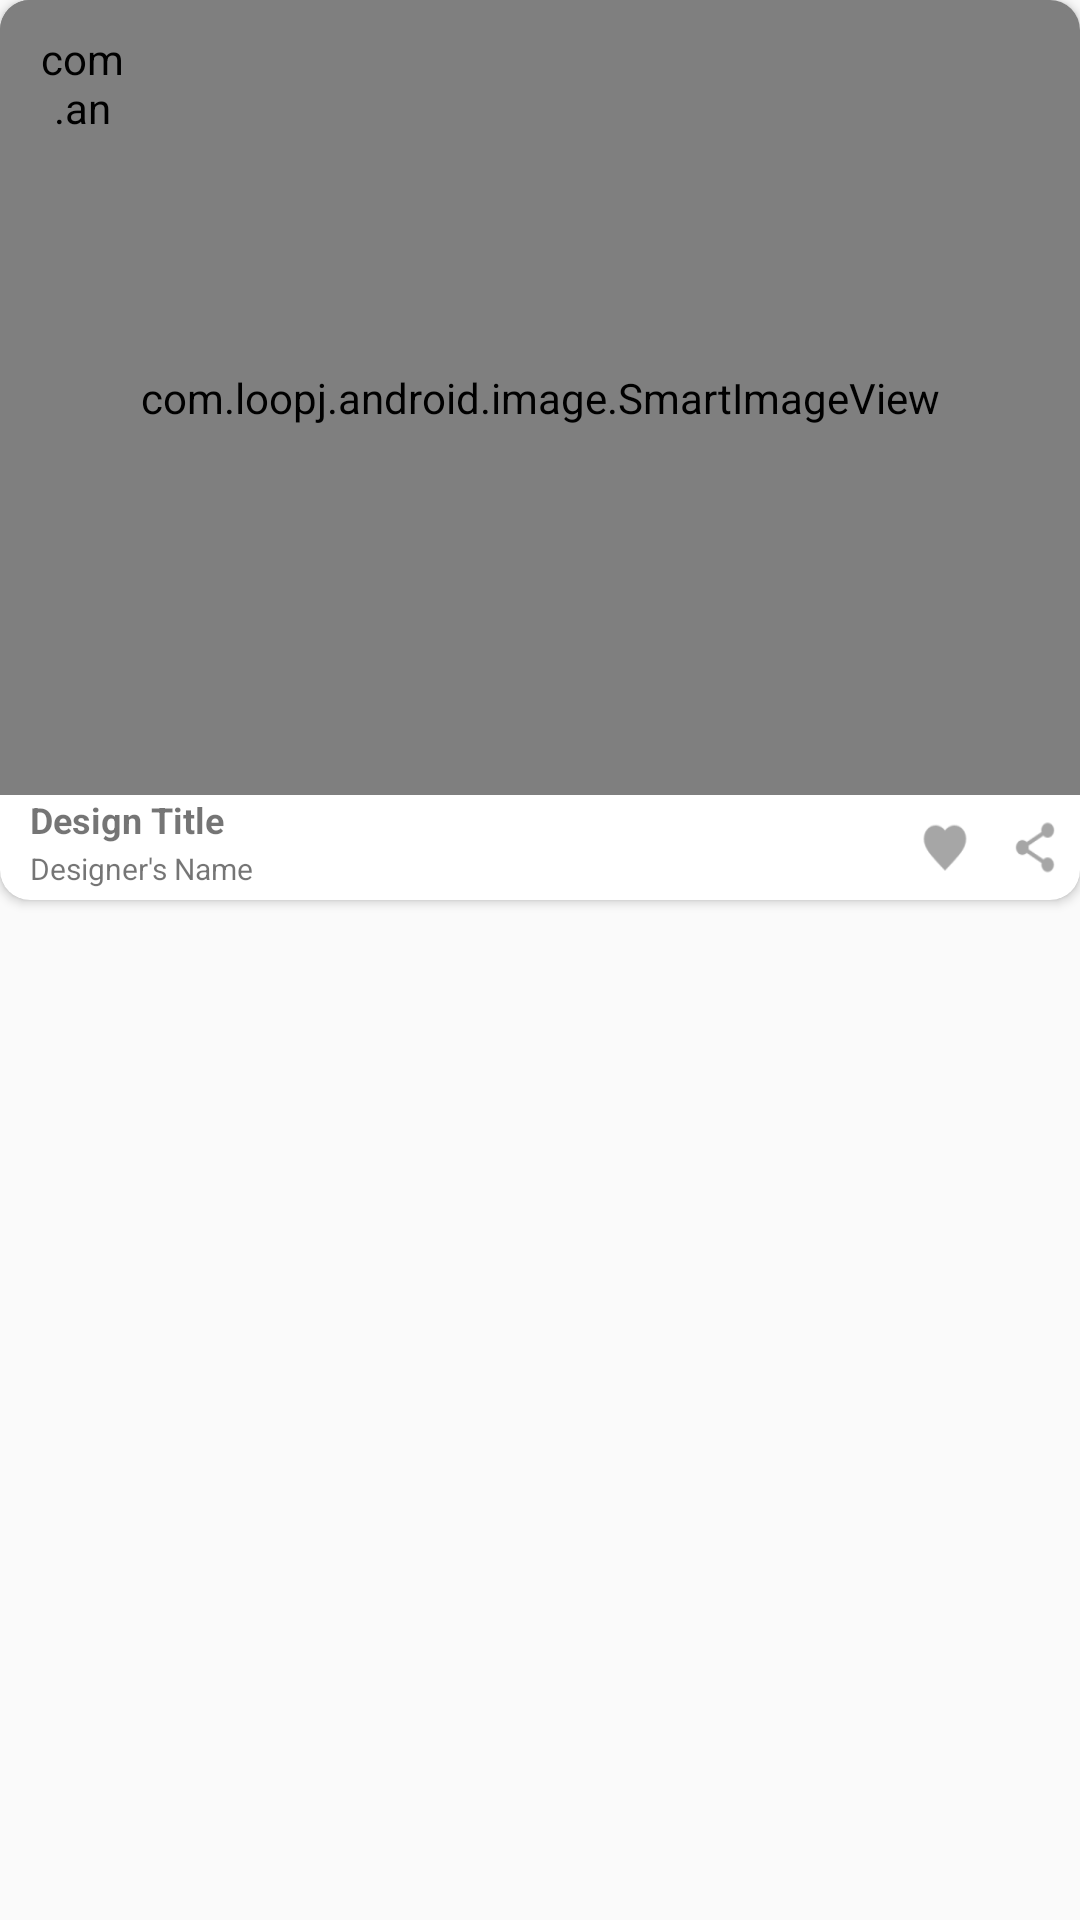

Write the Android layout XML for this screen, with the resource values it uses.
<!-- AndroidManifest.xml: application theme AppTheme -->
<!-- res/layout/main_card_layout.xml -->
<RelativeLayout xmlns:card_view="http://schemas.android.com/apk/res-auto"
    xmlns:android="http://schemas.android.com/apk/res/android"
    android:layout_width="match_parent"
    android:layout_height="match_parent"
    android:orientation="vertical">



<android.support.v7.widget.CardView
    android:id="@+id/card_view"
    android:layout_gravity="center"
    android:layout_width="match_parent"
    android:layout_height="300dp"
    android:elevation="30dp"
    card_view:cardCornerRadius="10dp">

        <LinearLayout
            android:layout_width="match_parent"
            android:layout_height="wrap_content"
            android:orientation="vertical">

            <com.loopj.android.image.SmartImageView
                android:layout_width="match_parent"
                android:layout_height="265dp"
                android:id="@+id/mainImageView"
                android:scaleType="centerCrop"
                android:src="@drawable/ic_drawer"/>

            <LinearLayout
                android:layout_width="match_parent"
                android:layout_height="35dp"
                android:orientation="horizontal">

                <LinearLayout
                    android:layout_width="300dp"
                    android:layout_height="match_parent"
                    android:layout_weight=".6"
                    android:orientation="vertical">

                    <TextView
                        android:layout_width="match_parent"
                        android:layout_height="match_parent"
                        android:paddingLeft="10dp"
                        android:layout_weight=".5"
                        android:textStyle="bold"
                        android:textSize="12dp"
                        android:text="Design Title"
                        android:id="@+id/mainTitleTextView"/>

                    <TextView
                        android:layout_width="match_parent"
                        android:layout_height="match_parent"
                        android:paddingLeft="10dp"
                        android:layout_weight=".5"
                        android:textStyle="normal"
                        android:textSize="10dp"
                        android:textAppearance="?android:attr/textAppearanceSmall"
                        android:text="Designer's Name"
                        android:id="@+id/mainNameTextView"/>

                    </LinearLayout>

                <LinearLayout
                    android:layout_width="60dp"
                    android:layout_height="match_parent"
                    android:layout_weight=".4"
                    android:orientation="horizontal">

                   <Button
                       android:layout_width="35dp"
                       android:layout_height="35dp"
                       android:id="@+id/likeButtonMain"
                       android:background="@drawable/ic_favorite"
                       android:layout_weight=".5"
                       style="?android:attr/borderlessButtonStyle"/>

                    <Button
                        android:layout_width="35dp"
                        android:layout_height="35dp"
                        android:id="@+id/shareButtonMain"
                        android:background="@drawable/ic_share"
                        android:layout_weight=".5"
                        style="?android:attr/borderlessButtonStyle"/>

                </LinearLayout>

            </LinearLayout>


        </LinearLayout>

    <com.anatoliyadamitskiy.airball.RoundedCornersSmartImageView
        android:layout_width="45dp"
        android:layout_height="45dp"
        android:paddingLeft="10dp"
        android:paddingTop="10dp"
        android:id="@+id/avatarImageView"
        android:scaleType="centerCrop"
        android:src="@mipmap/ic_launcher"/>

</android.support.v7.widget.CardView>

</RelativeLayout>
<!-- resources referenced by this layout -->
<resources>
  <!-- drawable ic_drawer: png bitmap (drawable-hdpi, 152 bytes) -->
  <!-- drawable ic_favorite: png bitmap (drawable-hdpi, 480 bytes) -->
  <!-- drawable ic_share: png bitmap (drawable-hdpi, 544 bytes) -->
  <style name="AppTheme" parent="Theme.AppCompat.Light.DarkActionBar">
          
          <item name="colorPrimary">@color/PrimaryColor</item>
          <item name="colorPrimaryDark">@color/DarkPrimaryColor</item>
      </style>
</resources>
